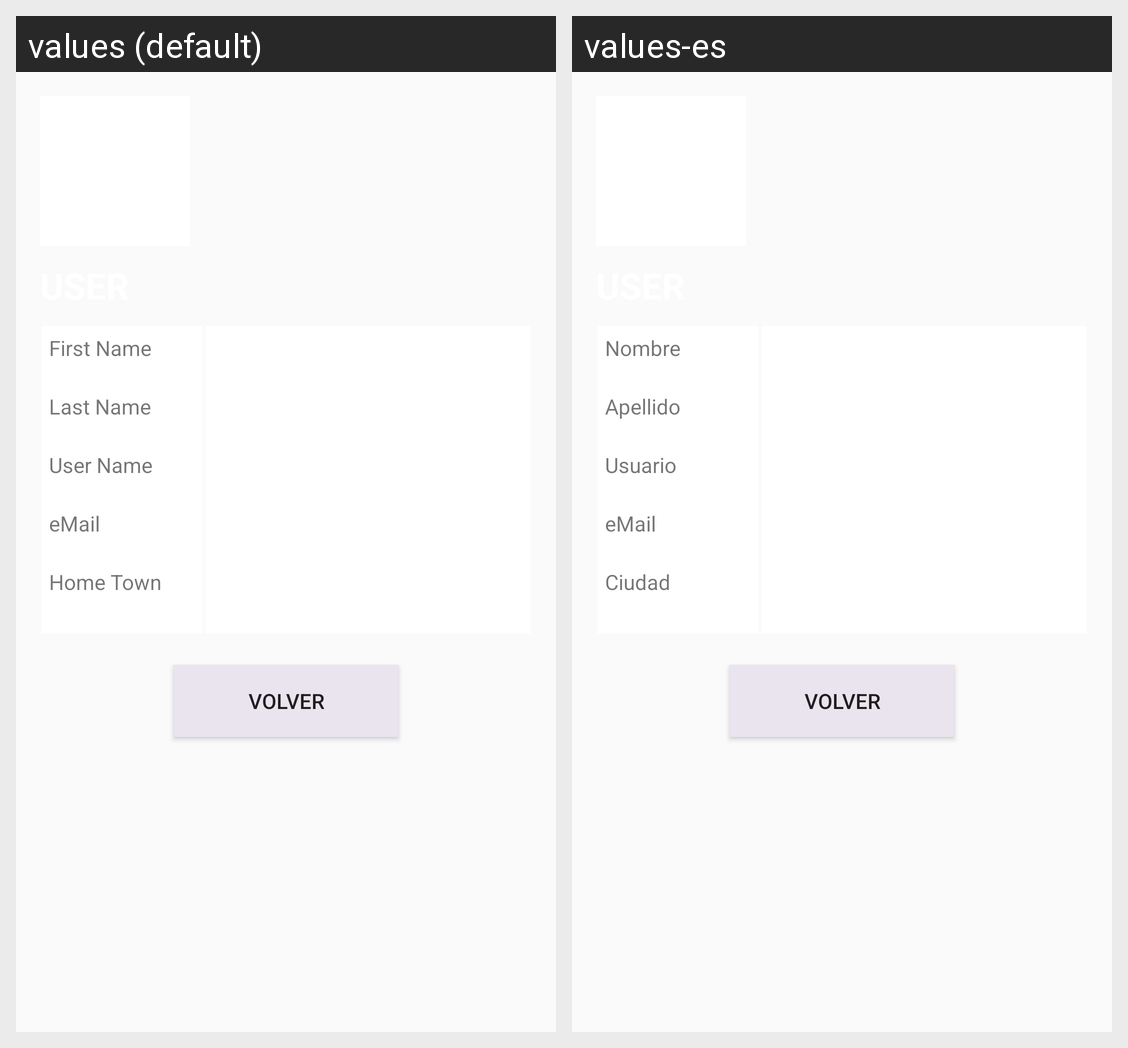

This grid shows one Android layout under two languages. Give, for every string resource on the screen, its name, the default text and each shown locale's text.
Android screen res/layout/activity_profile.xml rendered under 2 locales, left to right: values (default), values-es. Device: Nexus 5 (rendered at 1080×1920; each locale shown at half size, 540×960, under a caption strip naming it); theme Theme.Ribbit.
Strings drawn on this screen, with the default value and each locale's value (text and hints the layout hard-codes, and strings that could not be matched under every locale, appear in the picture but are not listed):

first_name_profile
  values: First Name
  values-es: Nombre

last_name_profile
  values: Last Name
  values-es: Apellido

username_profile
  values: User Name
  values-es: Usuario

email_profile
  values: eMail
  values-es: eMail

hometown_profile
  values: Home Town
  values-es: Ciudad

profile_back
  values: VOLVER
  values-es: VOLVER
